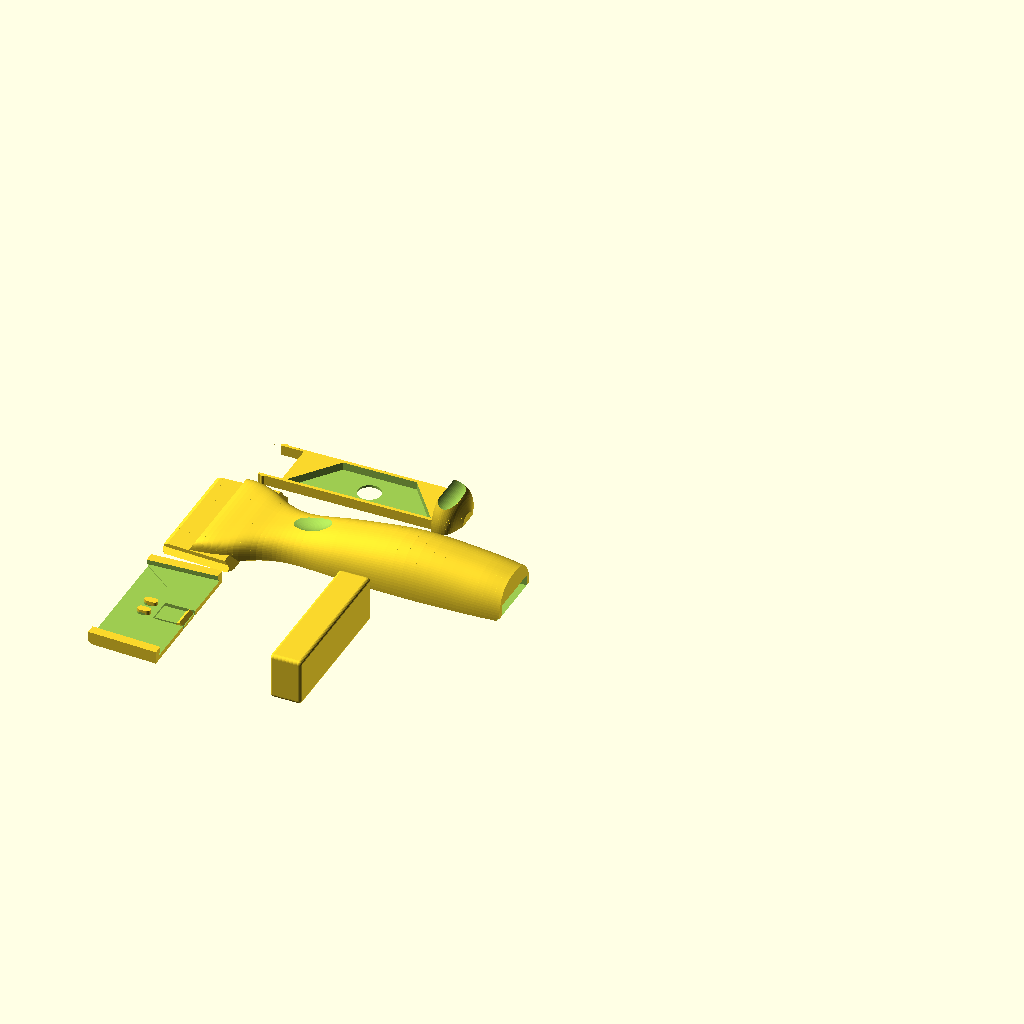
Cell 1 — every parameter at its default value.
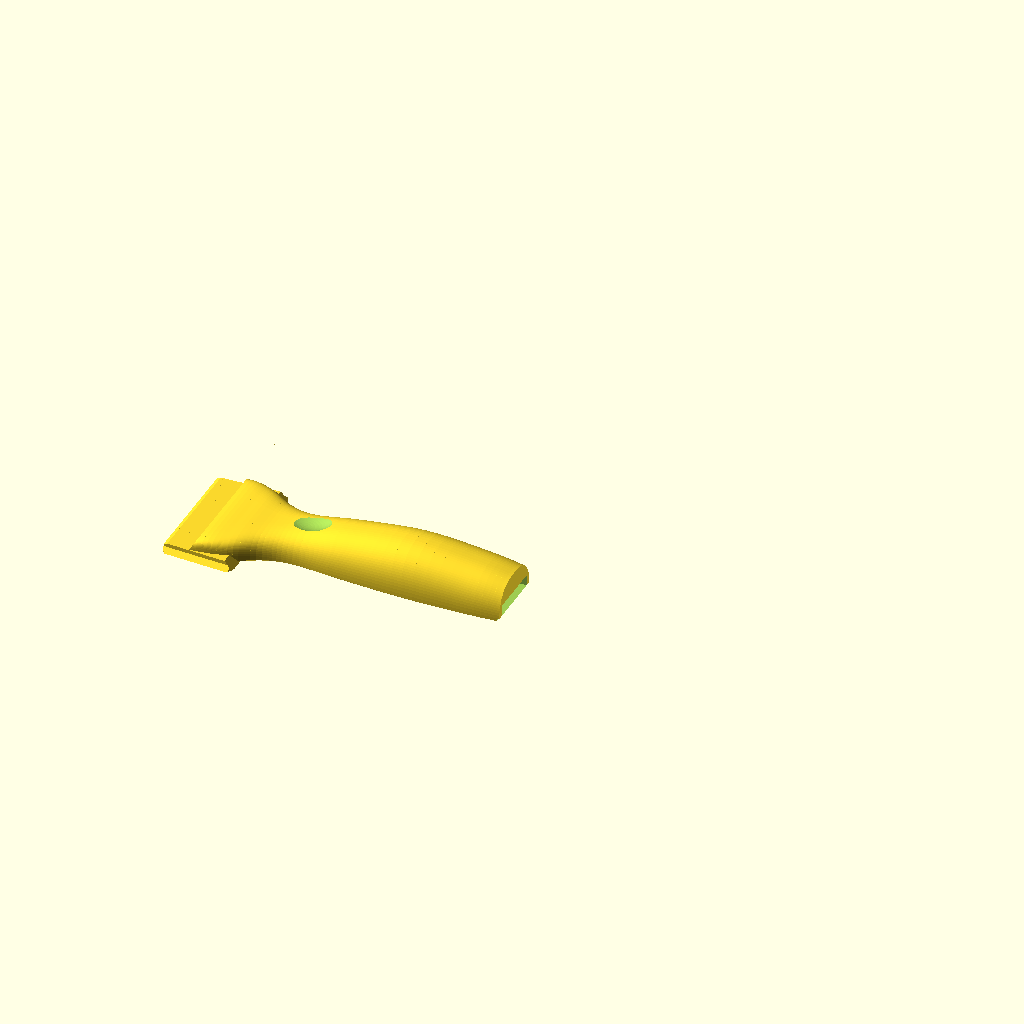
Cell 2: part_sel = "body" (everything else at default).
All cells are drawn from the same view direction (rotation 55°, 0°, 25°, orthographic, colour scheme Cornfield), but the view is re-fitted for each cell, so position and scale can differ between cells as well as the parameter.
OpenSCAD source file scraper-v5.scad:
// Razor scraper for a trapezoid utility blade - v5
// v2: guard's blade slot runs through to the mouth (the 61 mm edge couldn't pass the 59 mm mouth)
// v3: guard relieved below the slot + mouth chamfer (it caught on the cap's elephant's foot)
// v4: tapered dovetails (head and cap widen 0.05 mm/mm per side towards the back): the cap only
//     clamps in the last 2 mm of travel, so the head no longer drags the blade out while it slides on
// v5: new handle, 21 mm shorter (156 mm overall), lower and slimmer (31 x 19 mm palm swell), one smooth
//     spline instead of hulled stations: user wants it sleeker, shorter and lighter on filament.
//     Blade drawer: 5 spare blades lie flat in a tray that slides into the grip from the butt and clicks
//     shut on a sprung tongue: user asked for safe blade storage in the handle.
//     Flowing head: above band_top the head is one loft from the blade width into the grip (the block
//     with a square back is gone): user wanted the head to flow into the handle. Everything below
//     band_top (sole, dovetails, grooves, snap dimple) and the nose under the guard are v4's exactly,
//     so cap and guard are unchanged.
// Four printed parts, no hardware: body (handle + head), cap (holds the blade), guard, blade drawer.
// Axes (use = print orientation of the body): X along the tool, cutting edge at x = 0,
// handle towards +X. The blade lies in z = -0.6..0, the body sits on top (z >= 0), the cap below.
// The cap slides onto the head from the front (towards +X) on 45 deg dovetails; its pegs run in
// two grooves under the head and stop at the groove ends, which take the scraping force.

/* [Part] */
part_sel = "all"; // [all, body, cap, guard, drawer, test, drawer_test, assembly, assembly_guard, assembly_open]

/* [Blade (measured)] */
blade_edge = 61;        // cutting edge length
blade_back = 31.6;      // back (notched) edge length
blade_h = 19;           // edge to back edge
blade_t = 0.6;
notch_w = 3.35;
notch_depth = 3.85;     // back edge to tip of the round end
notch_pitch = 6.65;     // centre to centre

/* [Fit] */
pocket_clear = 0.25;    // blade outline clearance in the cap pocket
pocket_depth = 0.45;    // < blade_t: cap top stays clear of the body sole
peg_d = 3.0;            // pegs in the notches
groove_w = 3.4;         // peg grooves under the head
groove_depth = 1.8;
clamp_interference = 0.1; // dovetail overlap; the cap walls spread this much and clamp the blade
guard_clear = 0.3;

/* [Head and cap] */
exposure = 6;           // blade beyond the holder
dt = 2.0;               // dovetail height (45 deg)
hw0 = 26.8;             // head half width at the sole (widest point of the dovetail)
head_end = 38;
head_h = 8.5;
nose_h = 3.0;           // head height at the front edge
cap_floor_t = 1.6;      // cap under the blade
cap_wall_t = 2.4;
cap_end = 36;
lip_top = dt + 1.2;
dt_taper = 0.05;        // dovetail widening per mm towards the back, each side
front_chamfer = 1.4;    // underside of the cap nose: surface clearance

/* [Snap] */
tab_w = 10;
tab_x0 = 23;
tab_t = 1.2;
bump_x = 34;
bump_h = 0.45;          // above the sole
dimple_depth = 0.7;

/* [Handle] */
// control stations [x, width, height, section exponent]: 10 = boxy (head), 2.5 = D-section (grip).
// A Catmull-Rom spline runs through them; under the guard (x < 20) it is clipped to v4's nose slope.
cp = [[6, 49.4, 3.0, 10], [20, 49.4, 8.5, 8], [32, 44, 10, 5], [44, 31, 10.5, 3.5], [56, 26, 12, 2.8],
      [76, 28.5, 16, 2.5], [104, 31, 19, 2.5], [132, 30, 17, 2.5], [146, 28, 15, 2.5]];
// drawer tail: continues the body's last station
tail = [[146, 28, 15, 2.5], [150, 26.5, 13.5, 2.5], [153, 22, 10.5, 2.5], [155.5, 9, 5, 2.5]];
band_top_over = 0.4;    // the head keeps v4's exact shape up to this far above the cap's lips
dish_x = 56;            // thumb / index-finger dish
bed_chamfer = 0.6;
smooth_fn = 64;

/* [Blade drawer] */
ch_x0 = 69;             // channel in the grip, open at the butt
ch_x1 = 146;
ch_w = 23;
ch_z0 = 1.6;            // channel floor above the bed
ch_h = 4.8;
drawer_clear = 0.2;     // per side, and over the top
tray_x0 = 80;           // tray front face (home position)
tray_floor = 1.0;
spare_n = 5;
spare_clear = 0.3;      // blade outline clearance in the tray pocket
push_hole_d = 10;
// catch: two arms run forward from the tray's front corners and flex sideways (in the print plane, so
// no overhang); a bump on each clicks into a vertical groove in the channel side wall
arm_l = 10;
arm_t = 1.2;            // arm thickness (y)
catch_x = 72;           // bump / groove position
catch_h = 0.7;          // bump height beyond the tray side
dimple_d = 0.6;         // groove depth into the channel wall

/* [Guard] */
guard_t = 1.6;
guard_back = 12;
mouth_chamfer = 0.8;

// ---------- derived ----------
side_run = (blade_edge - blade_back) / 2;           // 14.7
x_front = exposure;                                  // holder front edge
function blade_hw(x) = blade_edge / 2 - side_run * x / blade_h;
x_pc = blade_h - notch_depth + notch_w / 2;          // centre of the notch's round end
peg_rear = blade_h + 0.5 + peg_d / 2;                // pegs run back past the blade's back edge
groove_end = peg_rear + 0.05;
cap_z0 = -blade_t - cap_floor_t;                     // cap underside
cap_top = -blade_t + pocket_depth;
function hw(x) = hw0 + dt_taper * (x - x_front);     // head half width at the sole
function cap_hw_at(x) = hw(x) - clamp_interference - cap_top + cap_wall_t;
cap_hw = cap_hw_at(x_front);                         // at the front; widest at cap_end
body_len = cp[len(cp) - 1][0];
total_len = tail[len(tail) - 1][0];
clear_angle = atan(cap_floor_t / (exposure + front_chamfer));
function body_top(x) = x < 20 ? nose_h + (x - x_front) * (head_h - nose_h) / (20 - x_front) : head_h;
band_top = lip_top + band_top_over;
tray_w = ch_w - 2 * drawer_clear;
tray_h = ch_h - 2 * drawer_clear;
tray_top = ch_z0 + tray_h;
pocket_c = (tray_x0 + ch_x1) / 2;                    // spare blade pocket centre (x)
arm_flex = catch_h - drawer_clear;                   // arm deflection while the drawer slides
arm_strain = 3 * arm_t * arm_flex / (2 * arm_l * arm_l);

echo(str("blade covered: ", blade_h - exposure, " mm, width at holder front ", 2 * blade_hw(x_front)));
echo(str("clamp engages in the last ", clamp_interference / dt_taper, " mm of travel"));
echo(str("cap width ", 2 * cap_hw, " front, ", 2 * cap_hw_at(cap_end), " back, body length ", body_len, ", surface clearance angle ", clear_angle));
echo(str("overall length ", total_len, " mm; drawer catch: arms deflect ", arm_flex, " mm, strain ", 100 * arm_strain, " %"));
assert(hw0 + 0.05 > blade_hw(x_front) + pocket_clear + 0.5, "cap wall cuts into the pocket");
assert(pocket_depth < blade_t, "cap top would touch the sole: no clamping");
assert(peg_d < notch_w, "pegs too big for the notches");
assert(total_len < 220, "body longer than the bed");
assert(g_cap_hw(x_front + guard_back) + mouth_chamfer < g_hw, "guard mouth chamfer cuts into the wall");
assert(spare_n * blade_t + 0.3 < tray_h - tray_floor, "spare blades don't fit the pocket depth");
assert(blade_edge + 2 * spare_clear + 2 < ch_x1 - tray_x0, "tray too short for the spare blades");
assert(blade_h + 2 * spare_clear + 2.5 < tray_w, "tray too narrow for the spare blades");
assert(arm_flex > 0.3 && arm_strain < 0.015, "drawer catch too weak or overstrained");

// ---------- blade ----------
module blade_2d(notches = true, grow = 0)
    offset(delta = grow) difference() {
        polygon([[0, -blade_edge / 2], [0, blade_edge / 2], [blade_h, blade_back / 2], [blade_h, -blade_back / 2]]);
        if (notches) for (s = [-1, 1]) hull() {
            translate([x_pc, s * notch_pitch / 2]) circle(d = notch_w);
            translate([blade_h + 1, s * notch_pitch / 2 - notch_w / 2]) square([0.1, notch_w]);
        }
    }
module blade() color("silver") translate([0, 0, -blade_t]) linear_extrude(blade_t) blade_2d();

// ---------- body ----------
function se(w, h, n = 2.5, N = 48) =
    [for (i = [0:N]) let(t = i * 180 / N, c = cos(t), s = sin(t))
        [w / 2 * sign(c) * pow(abs(c), 2 / n), h * pow(s, 2 / n)]];
module grip_2d(w, h, n = 2.5) intersection() {
    polygon(se(w, h, n));
    polygon([[-w / 2 + bed_chamfer, 0], [w / 2 - bed_chamfer, 0], [w / 2 + h, h + bed_chamfer], [-w / 2 - h, h + bed_chamfer]]);
}
module slice(st) translate([st[0], 0, 0]) rotate([90, 0, 90]) linear_extrude(0.01) grip_2d(st[1], st[2], st[3]);

// Catmull-Rom spline through the stations: a smooth outline with no kinks at the stations
function cr(p0, p1, p2, p3, t) = 0.5 * ((2 * p1) + (-p0 + p2) * t + (2 * p0 - 5 * p1 + 4 * p2 - p3) * t * t
                                       + (-p0 + 3 * p1 - 3 * p2 + p3) * t * t * t);
function spline(c, N = 6) = let(n = len(c))
    concat([for (i = [0:n - 2]) for (k = [0:N - 1])
        cr(c[max(i - 1, 0)], c[i], c[i + 1], c[min(i + 2, n - 1)], k / N)], [c[n - 1]]);
module loft(c) let(st = spline(c)) for (i = [0:len(st) - 2]) hull() { slice(st[i]); slice(st[i + 1]); }
function h_at(x) = lookup(x, [for (s = spline(cp)) [s[0], s[2]]]);

module head() intersection() {
    rotate([90, 0, 0]) linear_extrude(4 * hw0, center = true)        // side profile
        polygon([[x_front, 0], [head_end, 0], [head_end, head_h], [20, head_h], [x_front, nose_h]]);
    tapered(x_front, head_end)                                          // tapered dovetail section
        polygon([[-5, 0], [hw0, 0], [hw0 - dt, dt], [hw0 - dt, head_h - 2], [hw0 - dt - 2, head_h], [-5, head_h]]);
    linear_extrude(3 * head_h, center = true)                          // lead-in at the front corners
        polygon([[x_front, -(hw(x_front) - 1.2)], [x_front, hw(x_front) - 1.2], [x_front + 2.2, hw(x_front + 2.2) + 1],
                 [cap_end + 0.5, hw(cap_end + 0.5) + 1], [head_end, hw(head_end) - 4], [head_end, -(hw(head_end) - 4)],
                 [cap_end + 0.5, -(hw(cap_end + 0.5) + 1)], [x_front + 2.2, -(hw(x_front + 2.2) + 1)]]);
}
// v4's head (the dovetail band) is kept up to band_top; it ends just behind the cap with rounded
// corners and a 45 deg back edge
module band_trim() let(xb = cap_end + 0.5, r = 4) intersection() {
    translate([0, 0, -1]) linear_extrude(band_top + 1) hull() {
        translate([-10, -4 * hw0]) square([1, 8 * hw0]);
        for (s = [-1, 1]) translate([xb - r, s * (hw(xb) - r)]) circle(r);
    }
    rotate([90, 0, 0]) linear_extrude(4 * hw0, center = true)
        polygon([[-10, -1], [xb + 1, -1], [xb - band_top, band_top], [-10, band_top]]);
}
// under the guard the top may not rise above v4's nose slope
module guard_envelope() rotate([90, 0, 0]) linear_extrude(4 * hw0, center = true)
    polygon([[x_front - 1, -1], [x_front - 1, nose_h], [x_front, nose_h], [20, head_h], [20, 100], [300, 100], [300, -1]]);

module channel() translate([ch_x0, -ch_w / 2, ch_z0]) cube([ch_x1 - ch_x0 + 1, ch_w, ch_h]);
// bump on the drawer arms and the matching groove in the channel walls, 45 deg flanks both ways
// (clicks in, pulls out); h = height beyond y0, w0 = flat top width
module catch_profile(y0, h, w0) polygon([[catch_x - w0 / 2 - h - 0.5, y0 - 0.5], [catch_x + w0 / 2 + h + 0.5, y0 - 0.5],
                                         [catch_x + w0 / 2, y0 + h], [catch_x - w0 / 2, y0 + h]]);
module catch_dimple() for (m = [0, 1]) mirror([0, m, 0]) translate([0, 0, ch_z0 - 0.01]) linear_extrude(ch_h + 0.02)
    catch_profile(ch_w / 2, dimple_d, 1.3);

module body() {
    $fn = smooth_fn;
    difference() {
        union() {
            intersection() { head(); band_trim(); }
            intersection() { loft(cp); guard_envelope(); }
        }
        // peg grooves: open at the front, the closed ends are the hard stop
        for (s = [-1, 1]) translate([0, 0, -1]) linear_extrude(groove_depth + 1) hull() {
            translate([x_front - 3, s * notch_pitch / 2]) circle(d = groove_w);
            translate([groove_end - groove_w / 2, s * notch_pitch / 2]) circle(d = groove_w);
        }
        // snap dimple (45 deg V across the sole)
        rotate([90, 0, 0]) linear_extrude(tab_w + 1, center = true)
            polygon([[bump_x - dimple_depth - 1, -1], [bump_x + dimple_depth + 1, -1], [bump_x, dimple_depth]]);
        // lead-in where the blade slides under the nose
        rotate([90, 0, 0]) linear_extrude(4 * hw0, center = true)
            polygon([[x_front - 1, -1], [x_front + 0.6, -1], [x_front + 0.6, 0], [x_front, 0.6], [x_front - 1, 0.6]]);
        // thumb / index-finger dish on top
        translate([dish_x, 0, h_at(dish_x) + 6 - 1.3]) scale([12, 8, 6]) sphere(1, $fn = 48);
        channel();
        catch_dimple();
        // the underside rises 45 deg at the butt to meet the drawer tail, which prints at channel floor level
        rotate([90, 0, 0]) linear_extrude(4 * hw0, center = true)
            polygon([[ch_x1 - ch_z0, -1], [ch_x1 + 1, -1], [ch_x1 + 1, ch_z0], [ch_x1 - ch_z0 + 1, ch_z0]]);
    }
}

// ---------- blade drawer ----------
// In assembly position (home). Prints on its floor (z = ch_z0), so the tail is cut off at that level too.
module spare_blade_2d(grow = 0)   // blade lying along X, cutting edge at y = 0, back edge towards +y
    offset(delta = grow) polygon([[-blade_edge / 2, 0], [blade_edge / 2, 0], [blade_back / 2, blade_h], [-blade_back / 2, blade_h]]);
pocket_y0 = -tray_w / 2 + 1.5;     // the cutting edges lie against the tray's solid side wall
module drawer() {
    $fn = smooth_fn;
    difference() {
        union() {
            translate([tray_x0, -tray_w / 2, ch_z0]) cube([ch_x1 - tray_x0 + 0.5, tray_w, tray_h]);
            intersection() {
                loft(tail);
                translate([ch_x1 - 1, -50, ch_z0]) cube([20, 100, 30]);
            }
            // catch arms with their bumps
            for (m = [0, 1]) mirror([0, m, 0]) translate([0, 0, ch_z0]) linear_extrude(tray_h) {
                translate([tray_x0 - arm_l, tray_w / 2 - arm_t]) square([arm_l + 0.5, arm_t]);
                intersection() {
                    catch_profile(tray_w / 2, catch_h, 0.3);
                    translate([0, tray_w / 2 - 1]) square([200, 10]);
                }
            }
        }
        // spare blade pocket
        translate([pocket_c, pocket_y0 + spare_clear, ch_z0 + tray_floor]) linear_extrude(tray_h)
            spare_blade_2d(spare_clear);
        // push the stack up through the floor
        translate([pocket_c, 0, 0]) cylinder(d = push_hole_d, h = 10);
        // finger-nail groove across the tail to pull the drawer
        translate([ch_x1 + 5, 0, 17]) rotate([90, 0, 0]) cylinder(r = 6, h = 40, center = true);
    }
}
module spare_blades(pull = 0) for (i = [0:spare_n - 1]) color("silver")
    translate([pocket_c + pull, pocket_y0 + spare_clear, ch_z0 + tray_floor + 0.02 + i * blade_t])
        linear_extrude(blade_t - 0.02) spare_blade_2d();

// ---------- cap ----------
// Right-half YZ section (from y = -5) extruded along X from x0 to x1, sheared so it widens by
// dt_taper per mm, then mirrored: every cross-section keeps its exact shape (45 deg faces stay 45 deg).
module tapered(x0, x1) for (m = [0, 1]) mirror([0, m, 0])
    multmatrix([[1, 0, 0, 0], [dt_taper, 1, 0, -dt_taper * x_front], [0, 0, 1, 0], [0, 0, 0, 1]])
        translate([x0, 0, 0]) rotate([90, 0, 90]) linear_extrude(x1 - x0) children();
// cap block, and the space for the head (45 deg lip faces with clamp_interference overlap), at x_front
module cap_outer_2d() translate([-5, cap_z0]) square([cap_hw + 5, lip_top - cap_z0]);
module cap_inner_2d() let(ci = clamp_interference, yi = hw0 - dt + 0.3)
    polygon([[-5, cap_top], [hw0 - ci - cap_top, cap_top], [yi, hw0 - ci - yi], [yi, lip_top + 1], [-5, lip_top + 1]]);

module cap() {
    $fn = smooth_fn;
    difference() {
        union() {
            difference() {
                tapered(x_front, cap_end) cap_outer_2d();
                tapered(x_front - 0.01, cap_end + 0.01) cap_inner_2d();
            }
            // pegs: stadiums from the notch's round end to behind the back edge
            for (s = [-1, 1]) translate([0, 0, cap_top - 0.5]) linear_extrude(groove_depth - 0.3 - cap_top + 0.5) hull() {
                translate([x_pc, s * notch_pitch / 2]) circle(d = peg_d);
                translate([peg_rear - peg_d / 2, s * notch_pitch / 2]) circle(d = peg_d);
            }
        }
        // blade pocket (open at the front)
        translate([0, 0, -blade_t]) linear_extrude(1) difference() {
            union() { blade_2d(false, pocket_clear); translate([-5, -blade_edge / 2 - 1]) square([5, blade_edge + 2]); }
            for (s = [-1, 1]) hull() {   // keep the pegs
                translate([x_pc, s * notch_pitch / 2]) circle(d = peg_d);
                translate([peg_rear - peg_d / 2, s * notch_pitch / 2]) circle(d = peg_d);
            }
        }
        // nose chamfer underneath (surface clearance)
        rotate([90, 0, 0]) linear_extrude(3 * cap_hw_at(cap_end), center = true)
            polygon([[x_front - 1, cap_z0 - 1], [x_front + front_chamfer + 1, cap_z0 - 1], [x_front - 1, cap_z0 + front_chamfer + 1]]);
        // snap tab: two side slots, top lowered to tab_t
        for (s = [-1, 1]) translate([tab_x0, s * (tab_w / 2 + 0.4) - 0.4, cap_z0 - 1]) cube([cap_end - tab_x0 + 1, 0.8, 10]);
        translate([tab_x0, -tab_w / 2, cap_z0 + tab_t]) cube([cap_end - tab_x0 + 1, tab_w, 5]);
    }
    // snap bump on the tab
    rotate([90, 0, 0]) linear_extrude(tab_w, center = true)
        polygon([[bump_x - 0.15 - (bump_h - cap_z0 - tab_t), cap_z0 + tab_t - 0.01], [bump_x + 0.15 + (bump_h - cap_z0 - tab_t), cap_z0 + tab_t - 0.01],
                 [bump_x + 0.15, bump_h], [bump_x - 0.15, bump_h]]);
}

// ---------- guard ----------
g_hw = blade_edge / 2 + 0.5;                 // blade zone inner half width
function g_cap_hw(x) = cap_hw_at(x) + guard_clear;   // follows the tapered cap
g_z0 = cap_z0 - guard_clear;
g_slot_z0 = -blade_t - 0.6;                 // blade slot
g_slot_z1 = 0.6;
function g_top(x) = max(lip_top, body_top(x)) + guard_clear;
module guard() {
    $fn = 24;
    x0 = -0.5 - guard_t;
    difference() {
        hull() for (x = [x0 + 1.5, x_front + guard_back - 1.5], y = [-1, 1], z = [g_z0 - guard_t + 1.5, g_top(x_front + guard_back) + guard_t - 1.5])
            translate([x, y * (g_hw + guard_t - 1.5), z]) sphere(1.5);
        // blade zone, widening into the head zone
        hull() {
            translate([-0.5, -g_hw, g_slot_z0]) cube([4, 2 * g_hw, g_slot_z1 - g_slot_z0]);
            translate([x_front + 0.5, -g_cap_hw(x_front + 0.5), g_z0]) cube([0.01, 2 * g_cap_hw(x_front + 0.5), g_top(x_front + 0.5) - g_z0]);
        }
        hull() for (x = [x_front + 0.5, x_front + guard_back + 1])
            translate([x, -g_cap_hw(x), g_z0]) cube([0.01, 2 * g_cap_hw(x), g_top(x) - g_z0]);
        // the full 61 mm cutting edge has to pass the mouth on the way in
        translate([-0.5, -g_hw, g_slot_z0]) cube([x_front + guard_back + 2, 2 * g_hw, g_slot_z1 - g_slot_z0]);
        // relief below the slot: the cap's flared first layers (elephant's foot) can't catch on the walls
        translate([x_front + 0.5, -g_hw, g_z0]) cube([guard_back + 1, 2 * g_hw, g_slot_z1 - g_z0]);
        // lead-in chamfer at the mouth, which prints on the bed and flares inwards
        hull() {
            let(xm = x_front + guard_back, w = g_cap_hw(xm)) {
                translate([xm - mouth_chamfer, -w, g_z0]) cube([0.01, 2 * w, g_top(xm) - g_z0]);
                translate([xm, -w - mouth_chamfer, g_z0 - mouth_chamfer])
                    cube([1, 2 * (w + mouth_chamfer), g_top(xm) - g_z0 + 2 * mouth_chamfer]);
            }
        }
    }
    // friction bumps on the cap walls, above the blade slot
    for (s = [-1, 1]) translate([x_front + 4, s * g_cap_hw(x_front + 4), (g_slot_z1 + lip_top) / 2]) sphere(0.75);
}

// ---------- layout ----------
module print_cap() translate([0, 0, -cap_z0]) cap();
module print_guard() translate([0, 0, x_front + guard_back]) rotate([0, 90, 0]) guard();
module print_drawer() translate([0, 0, -ch_z0]) drawer();

module scraper(sel = part_sel, pull = 60) {
    if (sel == "body") body();
    else if (sel == "cap") print_cap();
    else if (sel == "guard") print_guard();
    else if (sel == "drawer") print_drawer();
    else if (sel == "all") {
        body();
        translate([0, -2 * hw0 - 12, 0]) print_cap();
        translate([90, -2 * hw0 - 12, 0]) print_guard();
        translate([-50, 2 * hw0 - 10, 0]) print_drawer();
    } else if (sel == "test") {
        intersection() { body(); translate([0, -50, -1]) cube([42, 100, 30]); }
        translate([0, -2 * hw0 - 12, 0]) print_cap();
    } else if (sel == "drawer_test") {
        // a slice of the grip with the channel and the catch dimple, and the front of the tray with the tongue
        intersection() { body(); translate([ch_x0 - 4, -50, -1]) cube([tray_x0 + 12 - ch_x0 + 4, 100, 40]); }
        translate([0, 40, 0]) intersection() { print_drawer(); translate([0, -50, -1]) cube([tray_x0 + 16, 100, 40]); }
    } else if (sel == "assembly") {
        color("#8fb3d9") body(); color("#e8a33d") cap(); blade(); color("#5cb88a") drawer();
    } else if (sel == "assembly_guard") {
        color("#8fb3d9") body(); color("#e8a33d") cap(); blade(); color("#5cb88a") drawer(); color("#6c6", 0.6) guard();
    } else if (sel == "assembly_open") {
        color("#8fb3d9") body(); color("#e8a33d") cap(); blade();
        color("#5cb88a") translate([pull, 0, 0]) drawer(); spare_blades(pull);
    }
}

scraper();
Customizer parameters (derived from the source; name, type, default, range or options):
part_sel: string, default "all", options "all", "body", "cap", "guard", "drawer", "test", "drawer_test", "assembly", "assembly_guard", "assembly_open"
blade_edge: number, default 61
blade_back: number, default 31.6
blade_h: number, default 19
blade_t: number, default 0.6
notch_w: number, default 3.35
notch_depth: number, default 3.85
notch_pitch: number, default 6.65
pocket_clear: number, default 0.25
pocket_depth: number, default 0.45
peg_d: number, default 3
groove_w: number, default 3.4
groove_depth: number, default 1.8
clamp_interference: number, default 0.1
guard_clear: number, default 0.3
exposure: number, default 6
dt: number, default 2
hw0: number, default 26.8
head_end: number, default 38
head_h: number, default 8.5
nose_h: number, default 3
cap_floor_t: number, default 1.6
cap_wall_t: number, default 2.4
cap_end: number, default 36
dt_taper: number, default 0.05
front_chamfer: number, default 1.4
tab_w: number, default 10
tab_x0: number, default 23
tab_t: number, default 1.2
bump_x: number, default 34
bump_h: number, default 0.45
dimple_depth: number, default 0.7
band_top_over: number, default 0.4
dish_x: number, default 56
bed_chamfer: number, default 0.6
smooth_fn: number, default 64
ch_x0: number, default 69
ch_x1: number, default 146
ch_w: number, default 23
ch_z0: number, default 1.6
ch_h: number, default 4.8
drawer_clear: number, default 0.2
tray_x0: number, default 80
tray_floor: number, default 1
spare_n: number, default 5
spare_clear: number, default 0.3
push_hole_d: number, default 10
arm_l: number, default 10
arm_t: number, default 1.2
catch_x: number, default 72
catch_h: number, default 0.7
dimple_d: number, default 0.6
guard_t: number, default 1.6
guard_back: number, default 12
mouth_chamfer: number, default 0.8
